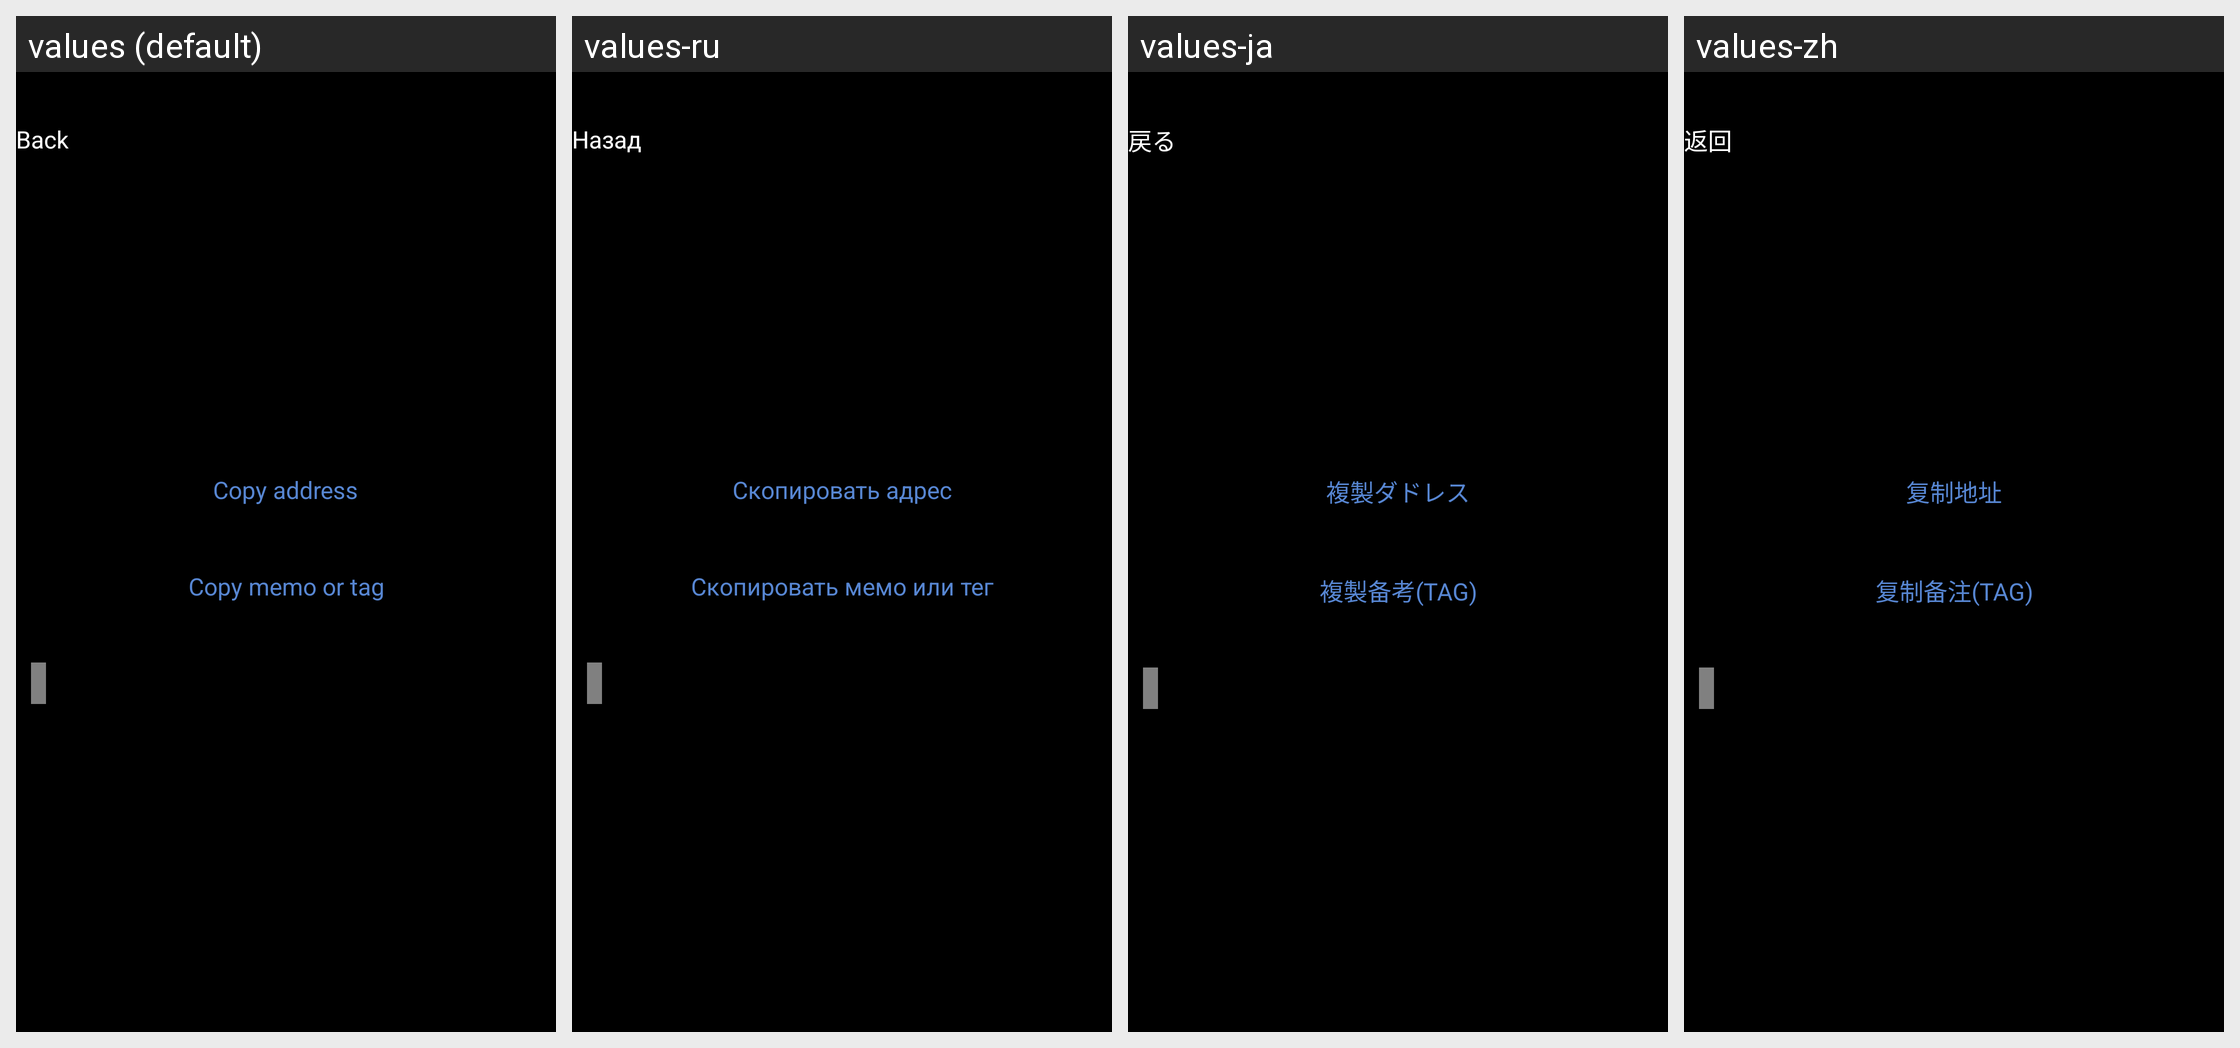

Strings drawn on this Android screen and how each of the app's shown locales translates them:
Android screen res/layout/activity_gateway_recharge.xml rendered under 4 locales, left to right: values (default), values-ru, values-ja, values-zh. Device: Nexus 5 (rendered at 1080×1920; each locale shown at half size, 540×960, under a caption strip naming it); theme AppTheme.
Strings drawn on this screen, with the default value and each locale's value (text and hints the layout hard-codes, and strings that could not be matched under every locale, appear in the picture but are not listed):

kBtnBack
  values: Back
  values-ru: Назад
  values-ja: 戻る
  values-zh: 返回

kVcDWCellBtnCopyAddr
  values: Copy address
  values-ru: Скопировать адрес
  values-ja: 複製ダドレス
  values-zh: 复制地址

kVcDWCellBtnCopyMemo
  values: Copy memo or tag
  values-ru: Скопировать мемо или тег
  values-ja: 複製备考(TAG)
  values-zh: 复制备注(TAG)
